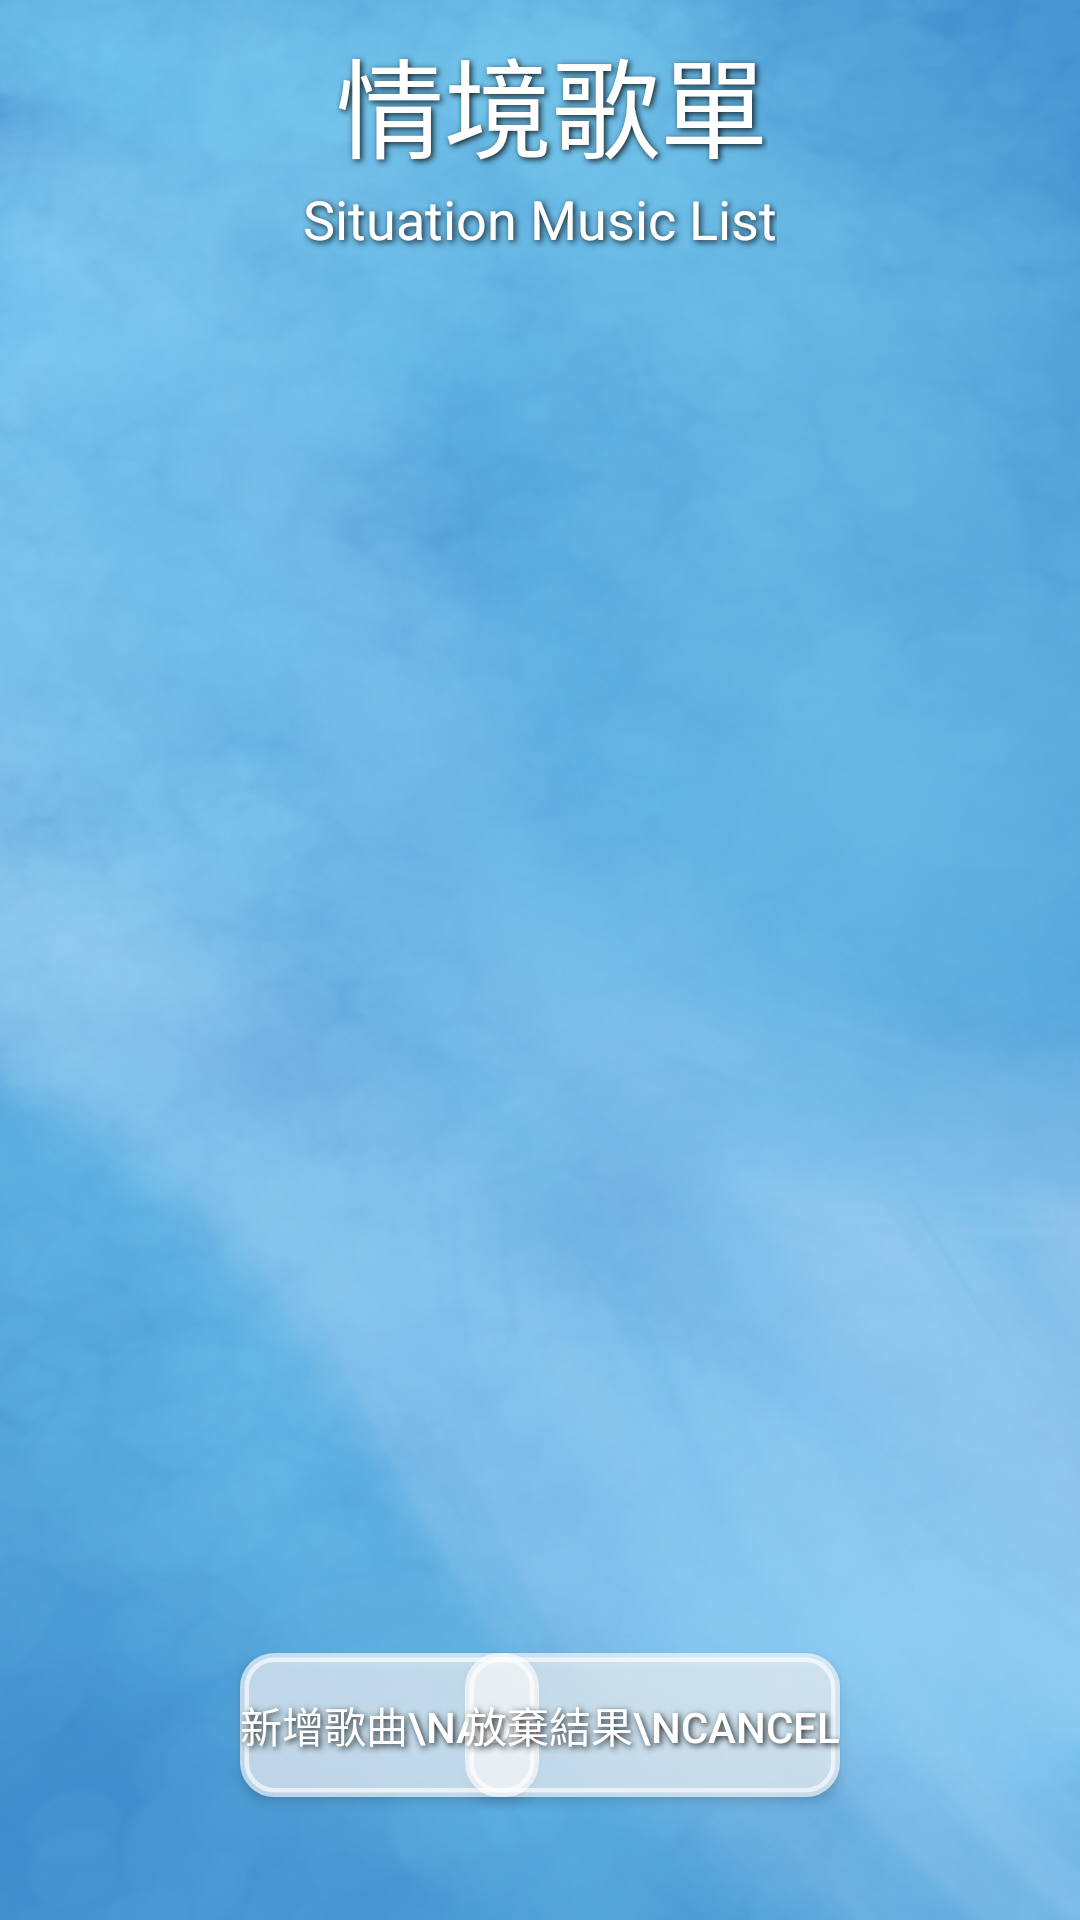

Write the Android layout XML for this screen, with the resource values it uses.
<!-- AndroidManifest.xml: application theme AppTheme.NoActionBar -->
<!-- res/layout/activity_youtube_insert_list.xml -->
<?xml version="1.0" encoding="utf-8"?>
<androidx.constraintlayout.widget.ConstraintLayout xmlns:android="http://schemas.android.com/apk/res/android"
    xmlns:app="http://schemas.android.com/apk/res-auto"
    xmlns:tools="http://schemas.android.com/tools"
    android:layout_width="match_parent"
    android:layout_height="match_parent"
    android:scrollbars="vertical"
    tools:context=".YoutubeInsertListActivity"
    android:background="@drawable/background">

    <TextView
        android:id="@+id/mTextView"
        android:layout_width="wrap_content"
        android:layout_height="wrap_content"
        android:layout_marginStart="8dp"
        android:layout_marginTop="8dp"
        android:scrollbars="vertical"
        android:text="情境歌單"
        android:textAlignment="center"
        android:textColor="@color/white"
        android:textSize="36sp"
        android:shadowColor="#DA000000"
        android:shadowRadius="5"
        android:shadowDx="2"
        android:shadowDy="2"
        app:layout_constraintEnd_toEndOf="parent"
        app:layout_constraintStart_toStartOf="parent"
        app:layout_constraintTop_toTopOf="parent" />
    <TextView
        android:id="@+id/mTextView2"
        android:layout_width="wrap_content"
        android:layout_height="wrap_content"
        android:scrollbars="vertical"
        android:text="Situation Music List"
        android:textAlignment="center"
        android:textColor="@color/white"
        android:textSize="18sp"
        android:shadowColor="#DA000000"
        android:shadowRadius="5"
        android:shadowDx="2"
        android:shadowDy="2"
        app:layout_constraintEnd_toEndOf="parent"
        app:layout_constraintStart_toStartOf="parent"
        app:layout_constraintTop_toBottomOf="@id/mTextView" />

    <Button
        android:id="@+id/btn_new"
        android:layout_width="wrap_content"
        android:layout_height="wrap_content"
        android:layout_marginStart="80dp"
        android:text="新增歌曲\nAdd"
        android:textColor="@color/white"
        android:shadowColor="#DA000000"
        android:shadowRadius="5"
        android:shadowDx="2"
        android:shadowDy="2"
        android:background="@drawable/btn_background"
        app:layout_constraintStart_toStartOf="parent"
        app:layout_constraintTop_toBottomOf="@+id/insert_listview" />

    <Button
        android:id="@+id/btn_cancel_ins"
        android:layout_width="wrap_content"
        android:layout_height="wrap_content"
        android:layout_marginEnd="80dp"
        android:text="放棄結果\nCancel"
        android:textColor="@color/white"
        android:shadowColor="#DA000000"
        android:shadowRadius="5"
        android:shadowDx="2"
        android:shadowDy="2"
        android:background="@drawable/btn_background"
        app:layout_constraintEnd_toEndOf="parent"
        app:layout_constraintTop_toBottomOf="@+id/insert_listview" />

    <ListView
        android:id="@+id/insert_listview"
        android:layout_width="368dp"
        android:layout_height="466dp"
        app:layout_constraintEnd_toEndOf="parent"
        app:layout_constraintStart_toStartOf="parent"
        app:layout_constraintTop_toBottomOf="@+id/mTextView2" />

</androidx.constraintlayout.widget.ConstraintLayout>
<!-- resources referenced by this layout -->
<resources>
  <color name="white">#FFFFFF</color>
  <!-- drawable background: png bitmap (drawable, 719458 bytes) -->
  <!-- drawable btn_background (drawable) -->
  <?xml version="1.0" encoding="utf-8"?>
  <shape xmlns:android="http://schemas.android.com/apk/res/android"
      android:shape="rectangle">
      
      <solid android:color="#A6FFFFFF" />
      
      
      <corners android:radius="10dp" />
      
      <stroke android:width="3dp" android:color="#A6FFFFFF" />
  </shape>
      
  
  
  
  
  
  <style name="AppTheme.NoActionBar">
          <item name="windowActionBar">false</item>
          <item name="windowNoTitle">true</item>
      </style>
</resources>
